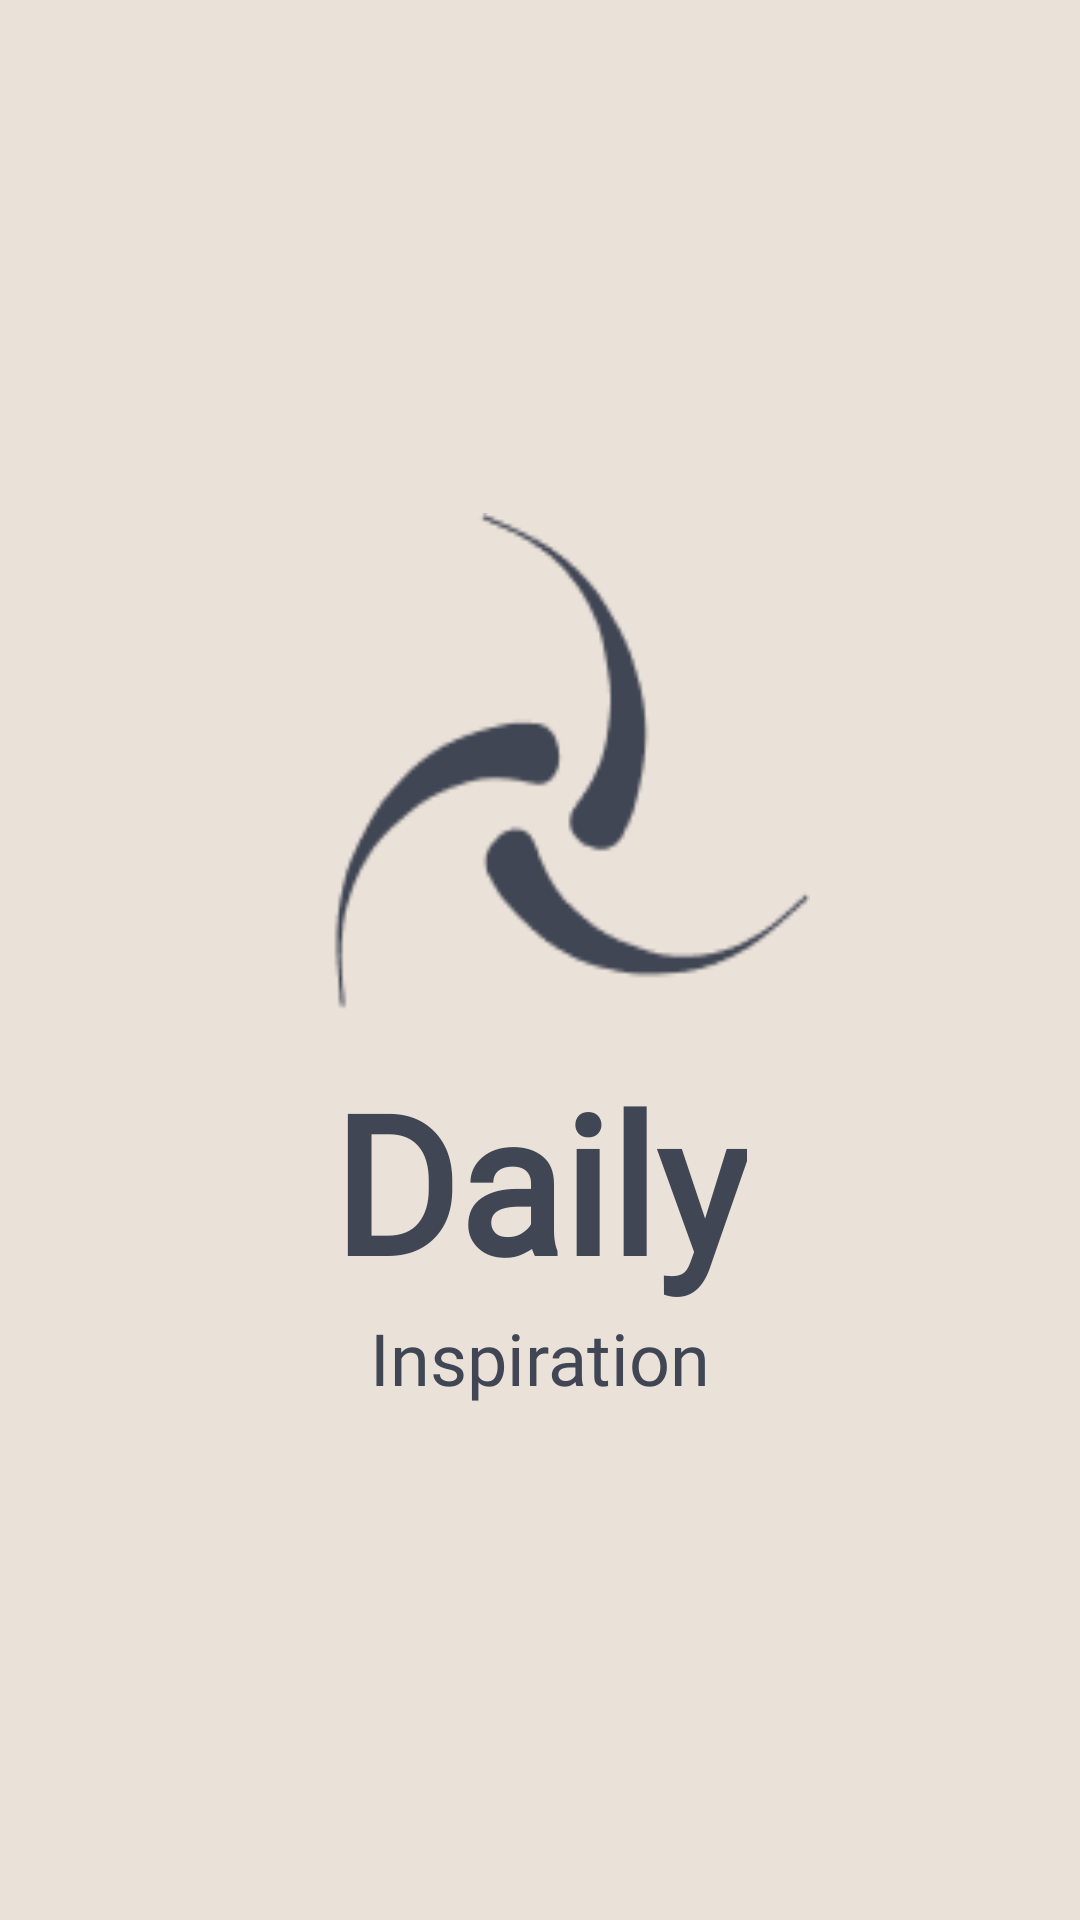

Write the Android layout XML for this screen, with the resource values it uses.
<!-- AndroidManifest.xml: application theme Theme.DailyInsperation -->
<!-- res/layout/fragment_splesh_screen.xml -->
<?xml version="1.0" encoding="utf-8"?>
<LinearLayout xmlns:android="http://schemas.android.com/apk/res/android"
    xmlns:tools="http://schemas.android.com/tools"
    android:layout_width="match_parent"
    android:layout_height="match_parent"
    android:orientation="vertical"
    android:background="@color/background_app"
    android:gravity="center"
    tools:context=".presentation.spleshscreen.SpleshScreenFragment">

<ImageView
    android:layout_width="180dp"
    android:layout_height="180dp"
    android:background="@drawable/ic_logo"/>

    <TextView
        android:layout_width="wrap_content"
        android:layout_height="wrap_content"
        android:gravity="center"
        android:text="@string/daily"
        android:fontFamily="@font/clicker_script"
        android:textColor="@color/midnight"
        android:textStyle="bold"
        android:textSize="64sp" />
    <TextView
        android:layout_width="wrap_content"
        android:layout_height="wrap_content"
        android:text="@string/inspiration"
        android:fontFamily="@font/quicksand_light"
        android:textSize="24sp"
        android:textColor="@color/midnight"/>
</LinearLayout>
<!-- resources referenced by this layout -->
<resources>
  <color name="background_app">#EAE1D8</color>
  <color name="midnight">#404654</color>
  <!-- drawable ic_logo: png bitmap (drawable, 3374 bytes) -->
  <string name="daily">Daily</string>
  <string name="inspiration">Inspiration</string>
  <style name="Theme.DailyInsperation" parent="Theme.MaterialComponents.DayNight.DarkActionBar.Bridge">
          
          <item name="colorPrimary">@color/purple_500</item>
          <item name="colorPrimaryVariant">@color/purple_700</item>
          <item name="colorOnPrimary">@color/white</item>
          
          <item name="colorSecondary">@color/teal_200</item>
          <item name="colorSecondaryVariant">@color/teal_700</item>
          <item name="colorOnSecondary">@color/black</item>
          
          <item name="android:statusBarColor">?attr/colorPrimaryVariant</item>
          
          <item name="android:windowFullscreen">true</item>
      </style>
  <color name="purple_500">#FF6200EE</color>
  <color name="purple_700">#FF3700B3</color>
  <color name="white">#FFFFFFFF</color>
  <color name="teal_200">#FF03DAC5</color>
  <color name="teal_700">#FF018786</color>
  <color name="black">#FF000000</color>
</resources>
